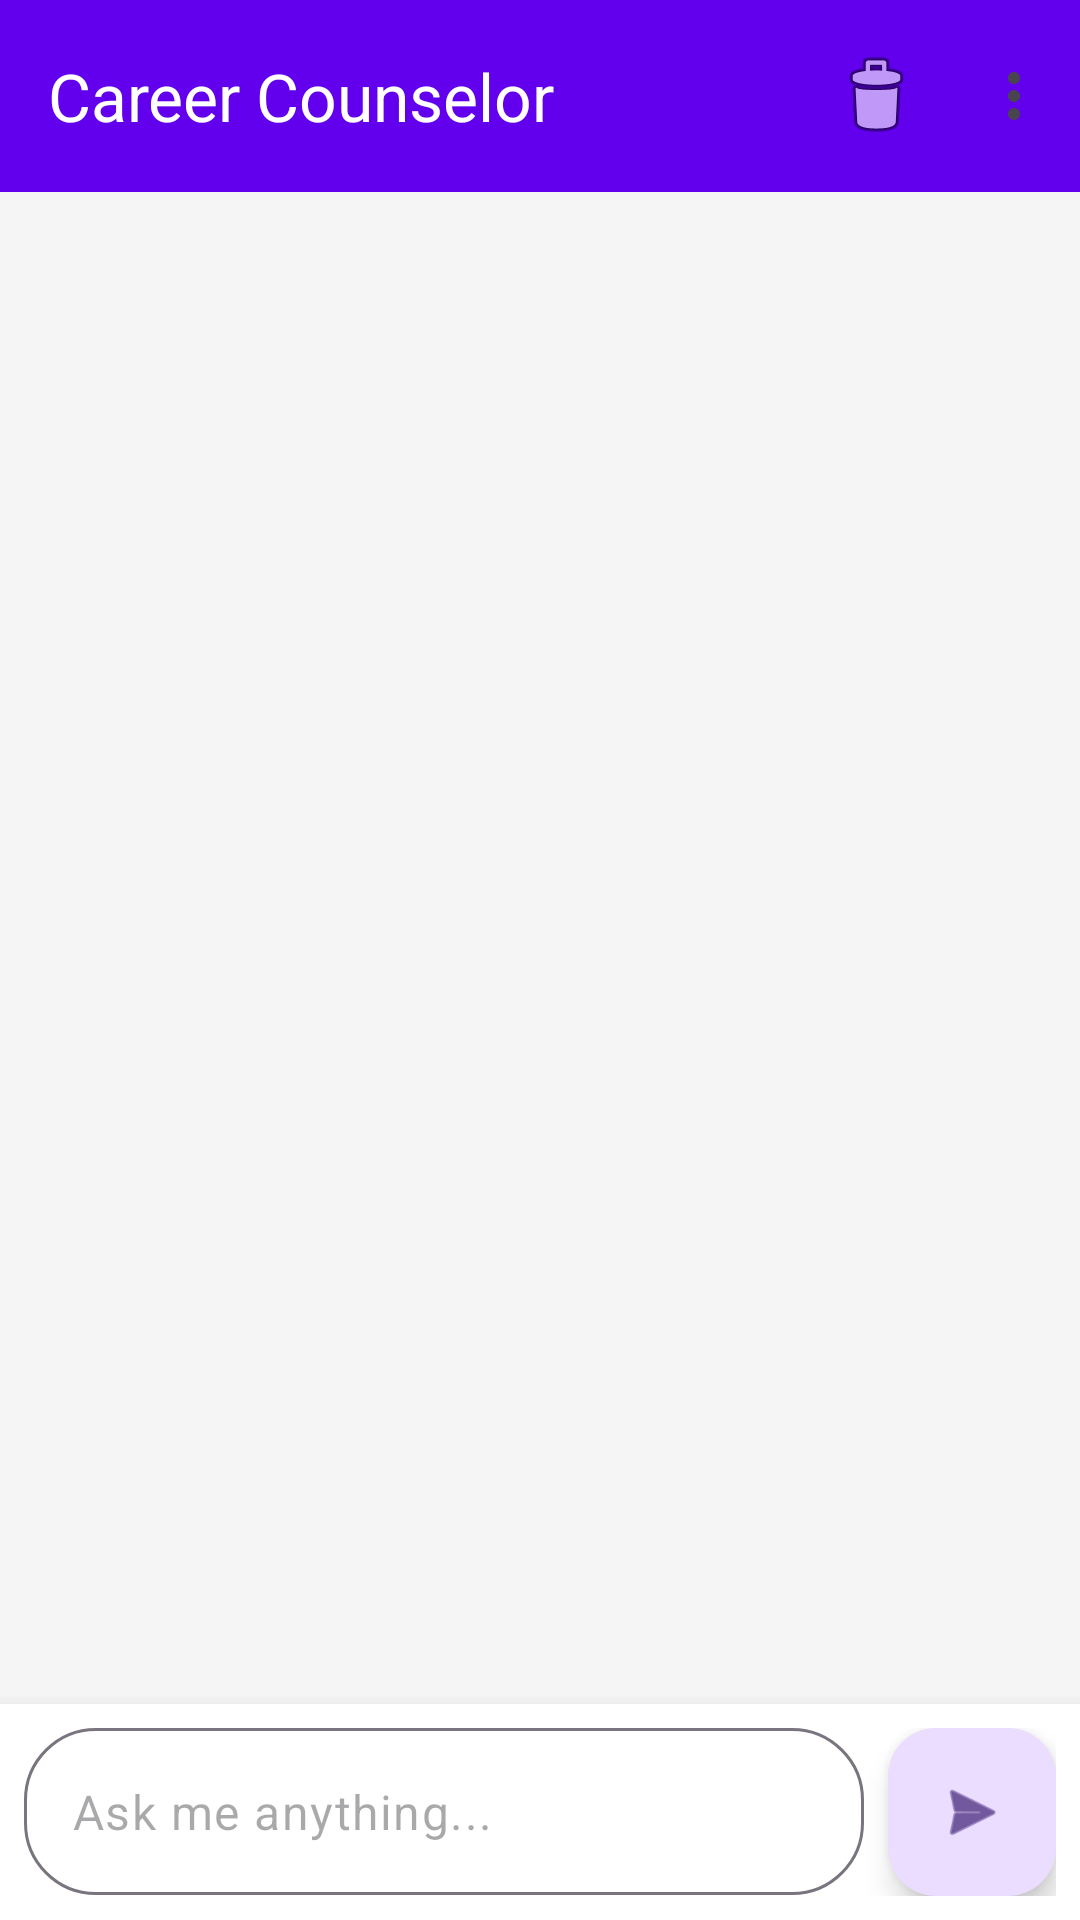

Here is an Android app screen rendered from its layout file. Give the layout XML and the strings, colors and styles it references.
<!-- AndroidManifest.xml: application theme Theme.CareerCounselingChatbot -->
<!-- res/layout/activity_main.xml -->
<?xml version="1.0" encoding="utf-8"?>
<androidx.constraintlayout.widget.ConstraintLayout
    xmlns:android="http://schemas.android.com/apk/res/android"
    xmlns:app="http://schemas.android.com/apk/res-auto"
    xmlns:tools="http://schemas.android.com/tools"
    android:layout_width="match_parent"
    android:layout_height="match_parent"
    android:background="#F5F5F5"
    tools:context=".ui.MainActivity">

    
    <com.google.android.material.appbar.MaterialToolbar
        android:id="@+id/toolbar"
        android:layout_width="match_parent"
        android:layout_height="?attr/actionBarSize"
        android:background="?attr/colorPrimary"
        android:elevation="4dp"
        app:title="Career Counselor"
        app:titleTextColor="@android:color/white"
        app:layout_constraintTop_toTopOf="parent"
        app:menu="@menu/menu_main" />

    
    <androidx.recyclerview.widget.RecyclerView
        android:id="@+id/recyclerViewChat"
        android:layout_width="match_parent"
        android:layout_height="0dp"
        android:paddingTop="8dp"
        android:paddingBottom="8dp"
        android:clipToPadding="false"
        app:layout_constraintTop_toBottomOf="@id/toolbar"
        app:layout_constraintBottom_toTopOf="@id/inputLayout"
        tools:listitem="@layout/item_message_ai" />

    
    <ProgressBar
        android:id="@+id/progressBar"
        android:layout_width="wrap_content"
        android:layout_height="wrap_content"
        android:visibility="gone"
        app:layout_constraintBottom_toTopOf="@id/inputLayout"
        app:layout_constraintStart_toStartOf="parent"
        app:layout_constraintEnd_toEndOf="parent"
        android:layout_marginBottom="16dp" />

    
    <LinearLayout
        android:id="@+id/inputLayout"
        android:layout_width="match_parent"
        android:layout_height="wrap_content"
        android:orientation="horizontal"
        android:padding="8dp"
        android:background="@android:color/white"
        android:elevation="8dp"
        app:layout_constraintBottom_toBottomOf="parent">

        <com.google.android.material.textfield.TextInputLayout
            android:id="@+id/textInputLayout"
            android:layout_width="0dp"
            android:layout_height="wrap_content"
            android:layout_weight="1"
            android:layout_marginEnd="8dp"
            app:boxBackgroundMode="outline"
            app:boxCornerRadiusTopStart="24dp"
            app:boxCornerRadiusTopEnd="24dp"
            app:boxCornerRadiusBottomStart="24dp"
            app:boxCornerRadiusBottomEnd="24dp"
            app:hintEnabled="false">

            <com.google.android.material.textfield.TextInputEditText
                android:id="@+id/editTextMessage"
                android:layout_width="match_parent"
                android:layout_height="wrap_content"
                android:hint="Ask me anything..."
                android:inputType="textCapSentences|textMultiLine"
                android:maxLines="4"
                android:minHeight="48dp"
                android:paddingStart="16dp"
                android:paddingEnd="16dp" />

        </com.google.android.material.textfield.TextInputLayout>

        <com.google.android.material.floatingactionbutton.FloatingActionButton
            android:id="@+id/buttonSend"
            android:layout_width="wrap_content"
            android:layout_height="wrap_content"
            android:layout_gravity="bottom"
            android:contentDescription="Send message"
            app:fabSize="normal"
            app:srcCompat="@android:drawable/ic_menu_send" />

    </LinearLayout>

</androidx.constraintlayout.widget.ConstraintLayout>
<!-- res/layout/item_message_ai.xml (included above) -->
<?xml version="1.0" encoding="utf-8"?>
<LinearLayout
    xmlns:android="http://schemas.android.com/apk/res/android"
    xmlns:app="http://schemas.android.com/apk/res-auto"
    android:layout_width="match_parent"
    android:layout_height="wrap_content"
    android:orientation="horizontal"
    android:gravity="start"
    android:padding="8dp">

    <com.google.android.material.card.MaterialCardView
        android:layout_width="0dp"
        android:layout_height="wrap_content"
        android:layout_weight="1"
        android:layout_marginEnd="64dp"
        app:cardCornerRadius="16dp"
        app:cardElevation="2dp"
        app:cardBackgroundColor="#FFFFFF">

        <TextView
            android:id="@+id/messageText"
            android:layout_width="match_parent"
            android:layout_height="wrap_content"
            android:padding="12dp"
            android:textColor="#000000"
            android:textSize="15sp"
            android:lineSpacingExtra="2dp" />

    </com.google.android.material.card.MaterialCardView>

</LinearLayout>
<!-- resources referenced by this layout -->
<resources>
  <style name="Theme.CareerCounselingChatbot" parent="Base.Theme.CareerCounselingChatbot" />
  <style name="Base.Theme.CareerCounselingChatbot" parent="Theme.Material3.Light.NoActionBar">
          <item name="colorPrimary">@color/purple_500</item>
          <item name="colorPrimaryVariant">@color/purple_700</item>
          <item name="colorOnPrimary">@color/white</item>
          <item name="colorSecondary">@color/teal_200</item>
          <item name="colorSecondaryVariant">@color/teal_700</item>
          <item name="colorOnSecondary">@color/black</item>
          <item name="android:statusBarColor">@color/purple_700</item>
      </style>
  <!-- not gathered from this repository: default colours our renderer supplied (Android Studio template values) -->
  <color name="purple_500">#FF6200EE</color>
  <color name="purple_700">#FF3700B3</color>
  <color name="teal_200">#FF03DAC5</color>
  <color name="teal_700">#FF018786</color>
  <color name="black">#FF000000</color>
  <color name="white">#FFFFFFFF</color>
</resources>
